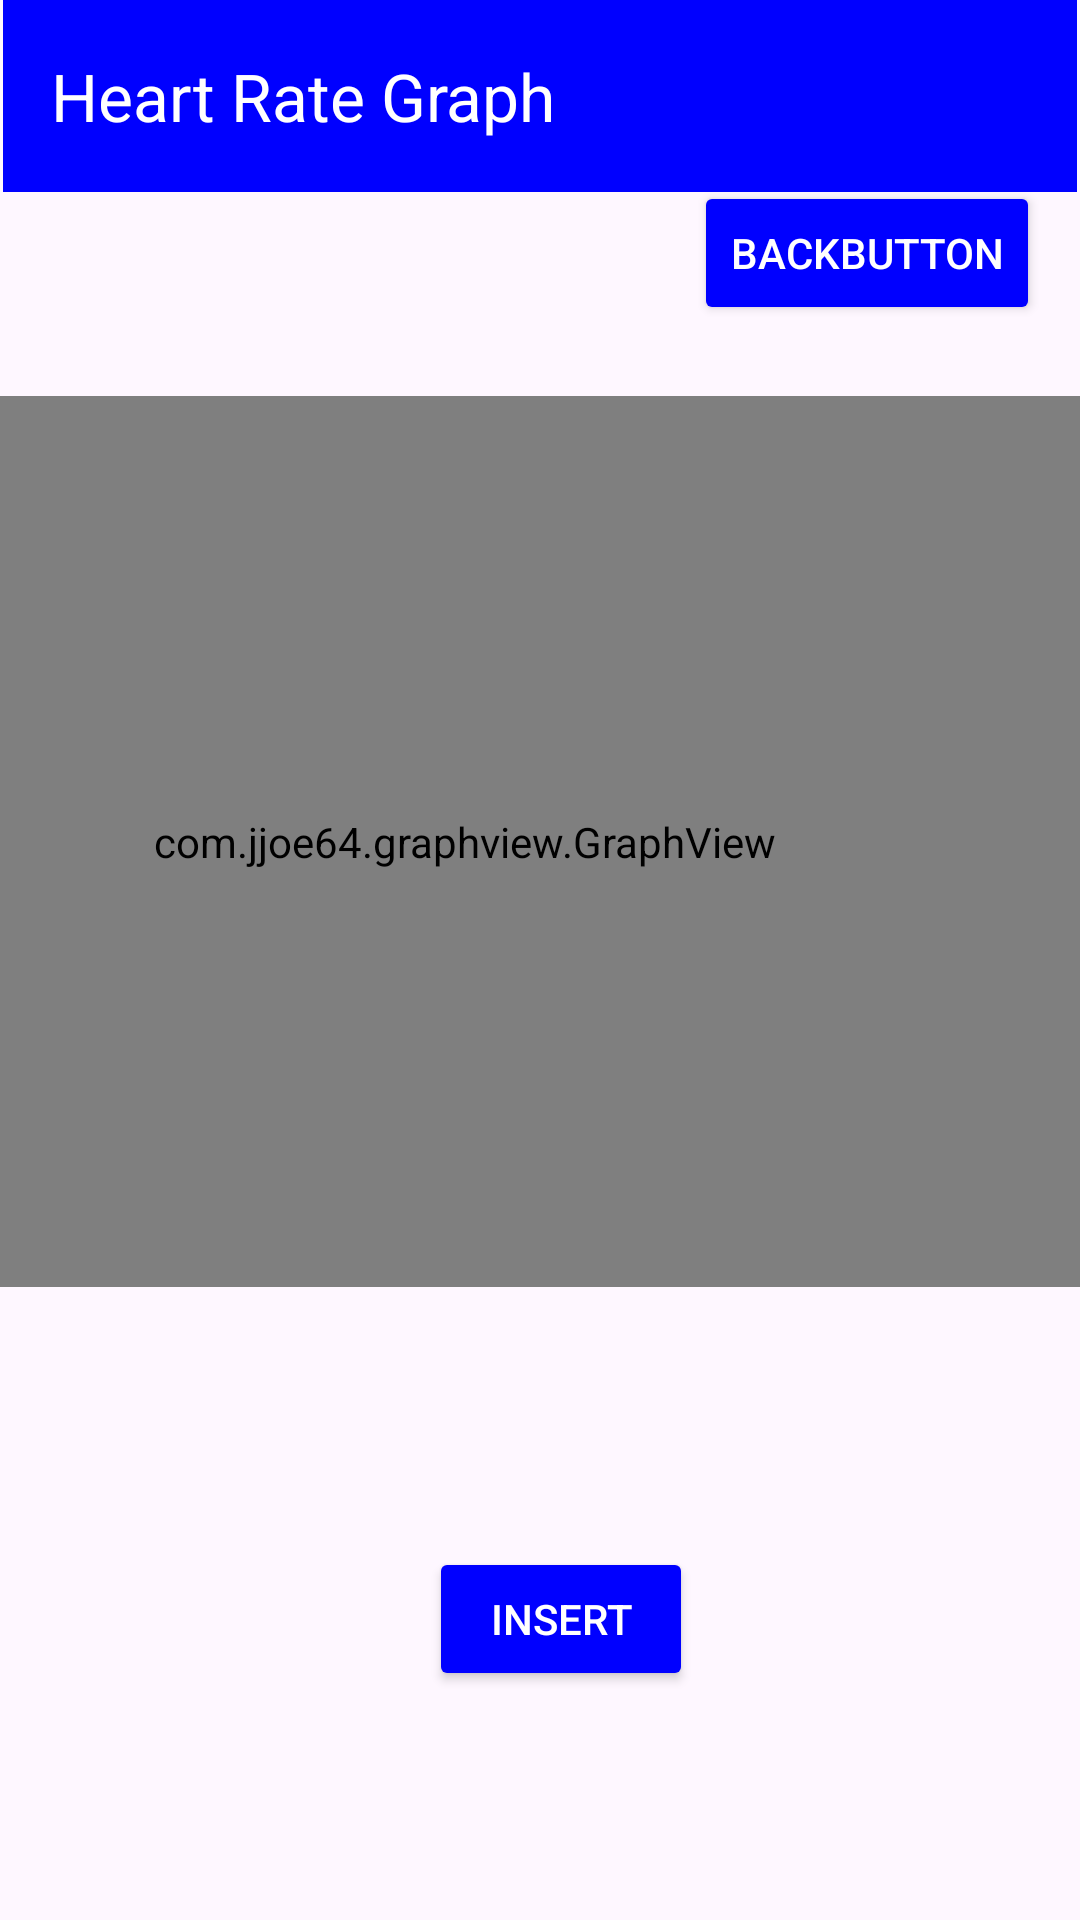

Reconstruct the res/layout file that produces this screen, plus the resources it refers to.
<!-- AndroidManifest.xml: application theme Theme.YusefCapstione -->
<!-- res/layout/activity.xml -->
<?xml version="1.0" encoding="utf-8"?>
<androidx.constraintlayout.widget.ConstraintLayout xmlns:android="http://schemas.android.com/apk/res/android"
    xmlns:app="http://schemas.android.com/apk/res-auto"
    xmlns:tools="http://schemas.android.com/tools"
    android:layout_width="match_parent"
    android:layout_height="match_parent"
    tools:context=".GraphMain">

    <androidx.appcompat.widget.Toolbar
        android:id="@+id/toolbar3"
        android:layout_width="0dp"
        android:layout_height="wrap_content"
        android:layout_marginStart="1dp"
        android:layout_marginEnd="1dp"
        android:layout_marginBottom="400dp"
        android:background="@color/blue"
        android:minHeight="?attr/actionBarSize"
        android:theme="?attr/actionBarTheme"
        app:layout_constraintBottom_toTopOf="@+id/inputTextX"
        app:layout_constraintEnd_toEndOf="parent"
        app:layout_constraintHorizontal_bias="0.997"
        app:layout_constraintStart_toEndOf="@+id/inputTextY"
        app:layout_constraintStart_toStartOf="parent"
        app:layout_constraintTop_toTopOf="parent"
        app:layout_constraintVertical_bias="0.0"
        app:title="Heart Rate Graph"
        app:titleTextColor="@color/white"
        tools:ignore="MissingConstraints" />

    <Button
        android:id="@+id/backBTN"
        android:layout_width="wrap_content"
        android:layout_height="wrap_content"
        android:backgroundTint="@color/blue"
        android:text="BackButton"
        android:textColor="@android:color/white"
        app:layout_constraintBottom_toBottomOf="parent"
        app:layout_constraintEnd_toEndOf="parent"
        app:layout_constraintHorizontal_bias="0.945"
        app:layout_constraintStart_toStartOf="parent"
        app:layout_constraintTop_toTopOf="parent"
        app:layout_constraintVertical_bias="0.102" />

    <Button
        android:id="@+id/insertBTN"
        android:layout_width="wrap_content"
        android:layout_height="wrap_content"
        android:backgroundTint="@color/blue"
        android:text="INSERT"
        android:textColor="@android:color/white"
        app:layout_constraintBottom_toBottomOf="parent"
        app:layout_constraintEnd_toEndOf="parent"
        app:layout_constraintHorizontal_bias="0.526"
        app:layout_constraintStart_toStartOf="parent"
        app:layout_constraintTop_toTopOf="parent"
        app:layout_constraintVertical_bias="0.871" />

    <com.jjoe64.graphview.GraphView
        android:id="@+id/graph"
        android:layout_width="411dp"
        android:layout_height="297dp"
        android:layout_marginTop="132dp"
        app:layout_constraintEnd_toEndOf="parent"
        app:layout_constraintHorizontal_bias="1.0"
        app:layout_constraintStart_toStartOf="parent"
        app:layout_constraintTop_toTopOf="parent" />


    <com.google.android.material.textfield.TextInputLayout
        android:id="@+id/inputTextX"
        android:layout_width="0dp"
        android:layout_height="0dp"
        android:layout_marginStart="43dp"
        android:layout_marginEnd="53dp"
        android:layout_marginBottom="214dp"
        app:layout_constraintBottom_toBottomOf="parent"
        app:layout_constraintEnd_toStartOf="@+id/inputTextY"
        app:layout_constraintStart_toStartOf="parent"
        app:layout_constraintTop_toBottomOf="@+id/toolbar3">

        <com.google.android.material.textfield.TextInputEditText
            android:id="@+id/textInputEditText"
            android:layout_width="115dp"
            android:layout_height="50dp"
            android:hint="Time Since Incident (min)" />
    </com.google.android.material.textfield.TextInputLayout>

    <com.google.android.material.textfield.TextInputLayout
        android:id="@+id/inputTextY"
        android:layout_width="0dp"
        android:layout_height="0dp"
        android:layout_marginEnd="26dp"
        app:layout_constraintBottom_toBottomOf="@+id/inputTextX"
        app:layout_constraintEnd_toEndOf="parent"
        app:layout_constraintStart_toEndOf="@+id/inputTextX"
        app:layout_constraintTop_toTopOf="@+id/inputTextX">

        <com.google.android.material.textfield.TextInputEditText
            android:id="@+id/textInputEditText3"
            android:layout_width="126dp"
            android:layout_height="48dp"
            android:hint="BPM" />
    </com.google.android.material.textfield.TextInputLayout>


</androidx.constraintlayout.widget.ConstraintLayout>
<!-- resources referenced by this layout -->
<resources>
  <color name="blue">#0000FF</color>
  <color name="white">#FFFFFFFF</color>
  <style name="Theme.YusefCapstione" parent="Base.Theme.YusefCapstione" />
  <style name="Base.Theme.YusefCapstione" parent="Theme.Material3.Light.NoActionBar">
          
          
      </style>
</resources>
